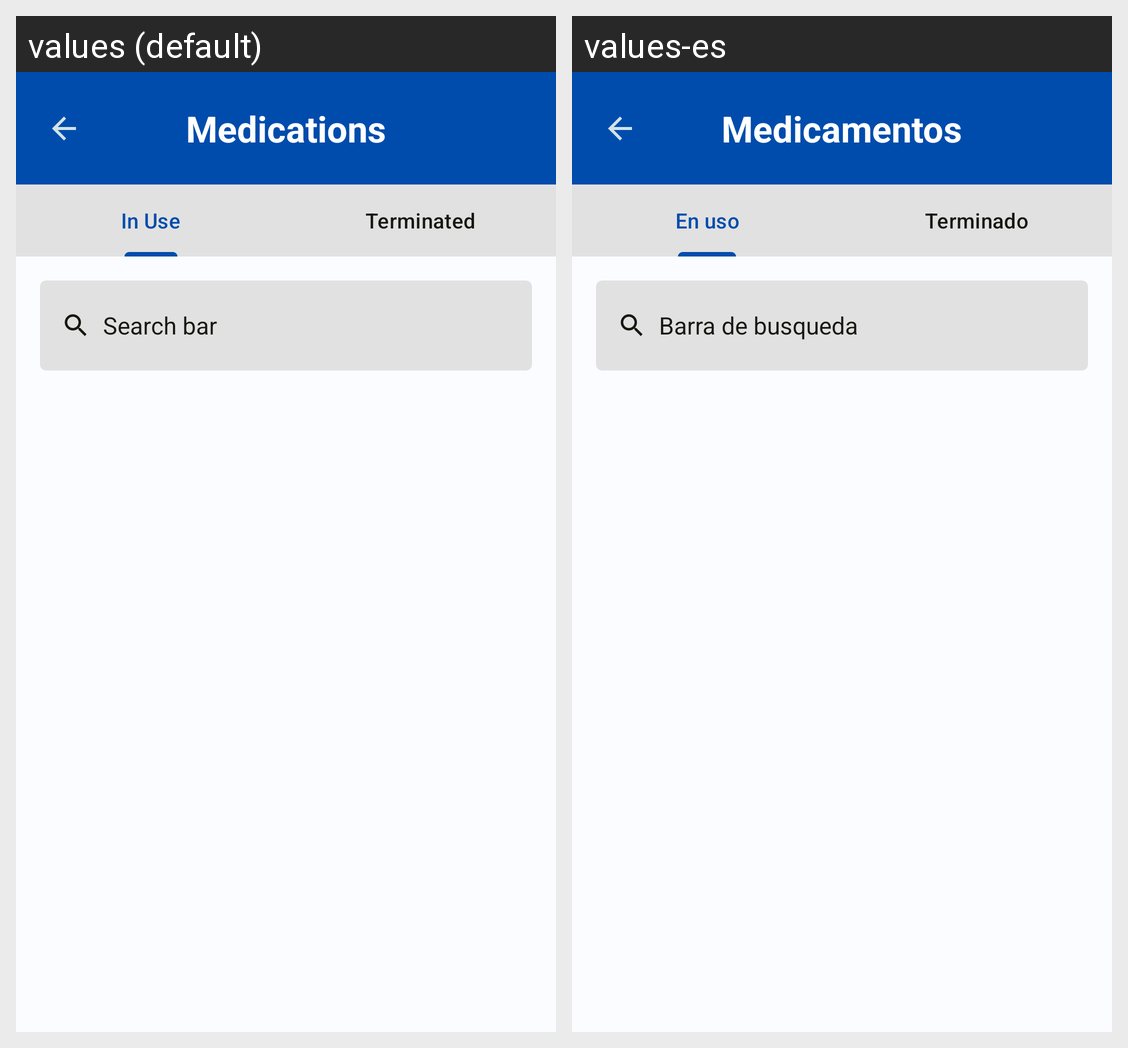

Translations of the strings shown on this Android screen, per locale in the grid:
Android screen res/layout/activity_medication_patient.xml rendered under 2 locales, left to right: values (default), values-es. Device: Nexus 5 (rendered at 1080×1920; each locale shown at half size, 540×960, under a caption strip naming it); theme Theme.MedXpert.
Strings drawn on this screen, with the default value and each locale's value (text and hints the layout hard-codes, and strings that could not be matched under every locale, appear in the picture but are not listed):

medication_list_title
  values: Medications
  values-es: Medicamentos

medication_list_in_use
  values: In Use
  values-es: En uso

medication_list_terminated
  values: Terminated
  values-es: Terminado

text_search
  values: Search bar
  values-es: Barra de busqueda
